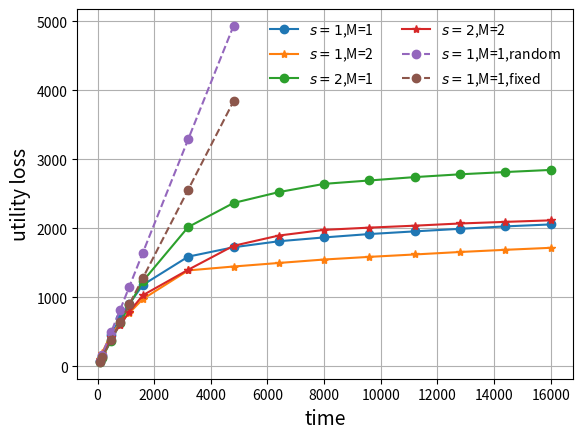
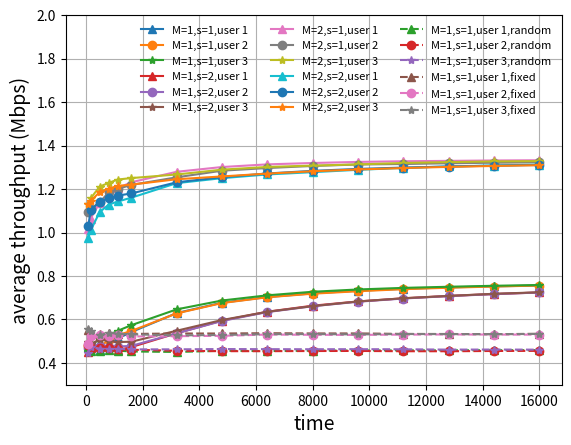
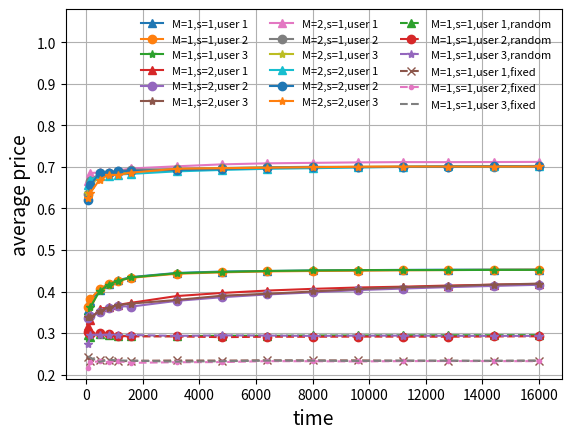

Source code (Python) for these figures, in order:
# -*- coding: utf-8 -*-
"""
Created on Mon Aug 30 20:51:34 2021

@author: xxx
"""

# In[11]
import numpy as np
import random 
import matplotlib
import matplotlib.pyplot as plt

fig, ax = plt.subplots()
 

T_simulation = 16000 # the overall simulation time
regret_x_label = [ round(0.005 * T_simulation), round(0.01 * T_simulation), round(0.03 * T_simulation), round(0.05 * T_simulation),  round(0.07 * T_simulation), round(0.1 * T_simulation), round(0.2 * T_simulation), round(0.3 *T_simulation), round(0.4 *T_simulation), round(0.5 *T_simulation), round(0.6 *T_simulation), round(0.7 *T_simulation), round(0.8 *T_simulation), round(0.9 *T_simulation),  T_simulation  ]

cumulative_regret_y_label_U_3_M_1_K_1_Decen_s_1 = np.array([  78.045   ,  152.93375 ,  458.50625 ,  701.089375,  906.6575  ,
       1181.5525  , 1590.848125, 1726.45625 , 1813.77875 , 1869.3     ,
       1918.313125, 1957.0425  , 1993.986875, 2029.12875 , 2057.655   ])

cumulative_regret_y_label_U_3_M_2_K_2_Decen_s_1 = np.array([ 109.43125,  199.235  ,  465.7025 ,  628.70125,  774.93625,
        976.9675 , 1390.97375, 1447.69875, 1499.055  , 1549.155  ,
       1587.5175 , 1622.3675 , 1658.1675 , 1689.74875, 1718.58   ])

cumulative_regret_y_label_U_3_M_1_K_1_Decen_s_1_random = np.array([   81.10666667,   165.92      ,   498.04      ,   822.305     ,
        1154.87      ,  1649.36166667,  3291.27333333,  4934.35166667,
        6581.95833333,  8204.91      ,  9844.885     , 11504.73166667,
       13151.75166667, 14777.62833333, 16418.26333333])

cumulative_regret_y_label_U_3_M_1_K_1_Decen_s_1_fixed = np.array([   65.6,   129.6,   385.6,   641.6,   897.6,  1281.6,  2561.6,
        3841.6,  5121.6,  6401.6,  7681.6,  8961.6, 10241.6, 11521.6,
       12801.6])

cumulative_regret_y_label_U_3_M_1_K_1_Decen_s_2 = np.array([  65.04148062,  128.30766262,  370.37701037,  626.04404487,
        887.94287025, 1235.08590262, 2019.73561437, 2368.4375975 ,
       2526.0041195 , 2645.59027788, 2694.81633425, 2743.516798  ,
       2784.05577263, 2816.837807  , 2847.42364138])


cumulative_regret_y_label_U_3_M_2_K_2_Decen_s_2 = np.array([  95.29197425,  171.35810337,  422.60872612,  600.57767738,
        790.74119725, 1031.68984075, 1400.84100212, 1747.64418525,
       1896.48553287, 1978.6042575 , 2011.3341995 , 2039.46644325,
       2071.31448013, 2094.65501825, 2116.6551195 ])

# cumulative_regret_y_label_U_3_M_1_K_1_Decen_s_3 = np.array([  35.831114,   68.018306,  193.712402,  287.320657,  373.351157,
#         464.75326 ,  576.090869,  676.796051,  766.717958,  851.852798,
#         922.183321,  990.331262, 1057.786245, 1112.211732, 1167.264181])

# cumulative_regret_y_label_U_3_M_2_K_2_Homo = np.array([  34.0011519,   58.3473156,  140.2077935,  205.0160685,
#         258.046009 ,  328.9804365,  521.4744721,  669.0590301,
#         788.8111665,  895.1144684,  979.2313966, 1050.9070276,
#        1125.2949588, 1191.9276263, 1264.7836929])

# cumulative_regret_y_label_U_3_M_1_K_1_Hete = np.array([  44.44650387,   82.12661362,  193.41998613,  276.00859875,
#         341.4676315 ,  427.478061  ,  631.11661712,  775.97938387,
#         895.58216062,  995.361557  , 1074.6133765 , 1154.23659925,
#        1234.67758225, 1293.89739762, 1353.46418387])

# cumulative_regret_y_label_U_3_M_2_K_2_Hete = np.array([  71.5885022,  122.611221 ,  248.9624712,  324.2779342,
#         385.768852 ,  458.7599012,  634.74041  ,  734.1541978,
#         814.6182336,  880.1267364,  942.1090892,  992.6815496,
#        1029.2394516, 1064.9724462, 1098.4567822])

plt.plot(regret_x_label, cumulative_regret_y_label_U_3_M_1_K_1_Decen_s_1,'-o', label = '$s=1$,M=1' )
plt.plot(regret_x_label, cumulative_regret_y_label_U_3_M_2_K_2_Decen_s_1,'-*', label = '$s=1$,M=2' )
plt.plot(regret_x_label, cumulative_regret_y_label_U_3_M_1_K_1_Decen_s_2,'-o', label = '$s=2$,M=1' )
plt.plot(regret_x_label, cumulative_regret_y_label_U_3_M_2_K_2_Decen_s_2,'-*', label = '$s=2$,M=2' )
plt.plot(regret_x_label[0:8], cumulative_regret_y_label_U_3_M_1_K_1_Decen_s_1_random[0:8],'--o', label = '$s=1$,M=1,random' )
plt.plot(regret_x_label[0:8], cumulative_regret_y_label_U_3_M_1_K_1_Decen_s_1_fixed[0:8],'--o', label = '$s=1$,M=1,fixed' )

# plt.plot(regret_x_label, cumulative_regret_y_label_U_3_M_1_K_1_Decen_s_3,'-o', label = '$s_3$,M=K=1' )
# plt.plot(regret_x_label, cumulative_regret_y_label_U_3_M_2_K_2_Homo,'-*', label = 'Homo,U=3,M=2,K=2' )
# plt.plot(regret_x_label, cumulative_regret_y_label_U_3_M_1_K_1_Hete,'--o', label = 'Hete,U=3,M=1,K=1' )
# plt.plot(regret_x_label, cumulative_regret_y_label_U_3_M_2_K_2_Hete,'--*', label = 'Hete,U=3,M=2,K=2' )
plt.legend(ncol=2,framealpha = 0,fontsize=10,loc = 'upper right')
plt.xlabel('time',fontsize=14)
plt.ylabel('utility loss',fontsize=14)
# plt.title('s=1',fontsize=16)
# plt.ylim([-500,3000])
plt.grid()
# fig.savefig('utility_regret_Price_QoS_decentral.eps', dpi = 600, format = 'eps')

 


# In[1] throughput
import numpy as np
import random 
import matplotlib
import matplotlib.pyplot as plt

fig, ax = plt.subplots()
 

T_simulation = 16000 # the overall simulation time
regret_x_label = [ round(0.005 * T_simulation), round(0.01 * T_simulation), round(0.03 * T_simulation), round(0.05 * T_simulation),  round(0.07 * T_simulation), round(0.1 * T_simulation), round(0.2 * T_simulation), round(0.3 *T_simulation), round(0.4 *T_simulation), round(0.5 *T_simulation), round(0.6 *T_simulation), round(0.7 *T_simulation), round(0.8 *T_simulation), round(0.9 *T_simulation),  T_simulation  ]


average_throughput_U_3_M_1_K_1_1 = np.array([0.46875   , 0.471875  , 0.45963542, 0.486875  , 0.51266741,
       0.54246094, 0.62974609, 0.67717448, 0.7031543 , 0.72025781,
       0.73236979, 0.7409096 , 0.74771484, 0.75244792, 0.75624609])

average_throughput_U_3_M_1_K_1_2 = np.array([0.47734375, 0.47851562, 0.4734375 , 0.50695313, 0.5280692 ,
       0.54738281, 0.62814453, 0.67565104, 0.70225586, 0.71867187,
       0.72996094, 0.73943638, 0.74614746, 0.75162326, 0.75607031])

average_throughput_U_3_M_1_K_1_3 = np.array([0.46328125, 0.4875    , 0.50442708, 0.5275    , 0.54821429,
       0.57398437, 0.64662109, 0.68736979, 0.71121094, 0.72755469,
       0.73813802, 0.74540179, 0.75062012, 0.75511285, 0.75870313])


average_throughput_U_3_M_1_K_1_1_random = np.array([0.475     , 0.45625   , 0.45625   , 0.45770833, 0.45669643,
       0.45291667, 0.45078125, 0.45600694, 0.45486979, 0.4566875 ,
       0.45755208, 0.45813988, 0.45817708, 0.45880787, 0.45888542])

average_throughput_U_3_M_1_K_1_2_random = np.array([0.48333333, 0.47083333, 0.46875   , 0.46770833, 0.46205357,
       0.46104167, 0.45619792, 0.45430556, 0.45429688, 0.45497917,
       0.45539931, 0.45401786, 0.45394531, 0.45521991, 0.45582292])

average_throughput_U_3_M_1_K_1_3_random = np.array([0.44791667, 0.47395833, 0.46597222, 0.46333333, 0.46517857,
       0.46260417, 0.46270833, 0.46413194, 0.46356771, 0.4631875 ,
       0.46348958, 0.46297619, 0.46153646, 0.46179398, 0.46132292])


average_throughput_U_3_M_1_K_1_1_fixed = np.array([0.55      , 0.53125   , 0.53472222, 0.5375    , 0.53125   ,
       0.53354167, 0.535625  , 0.535625  , 0.53703125, 0.53591667,
       0.53600694, 0.53366071, 0.53335938, 0.5325463 , 0.53422917])

average_throughput_U_3_M_1_K_1_2_fixed = np.array([0.4875    , 0.52291667, 0.52847222, 0.52291667, 0.53095238,
       0.521875  , 0.52333333, 0.52493056, 0.53067708, 0.529625  ,
       0.52895833, 0.53053571, 0.53117188, 0.53064815, 0.53035417])

average_throughput_U_3_M_1_K_1_3_fixed = np.array([0.55416667, 0.54583333, 0.52708333, 0.53958333, 0.53482143,
       0.531875  , 0.526875  , 0.52875   , 0.53260417, 0.53283333,
       0.53145833, 0.53321429, 0.5328125 , 0.53261574, 0.5335    ])




# average_throughput_U_3_M_2_K_2_1 = np.array([1.2892625 , 1.31755625, 1.35441042, 1.37787125, 1.39371964,
#         1.407345  , 1.43234938, 1.44533   , 1.45299687, 1.46073113,
#         1.46385344, 1.46529259, 1.46911805, 1.46967278, 1.47136763])

# average_throughput_U_3_M_2_K_2_2 = np.array([1.2766625 , 1.29734375, 1.3144875 , 1.3155875 , 1.31650893,
#         1.319835  , 1.32642375, 1.32908625, 1.33447625, 1.3369225 ,
#         1.33961542, 1.34459107, 1.3459093 , 1.34957063, 1.35045094])

# average_throughput_U_3_M_2_K_2_3 = np.array([1.211575  , 1.22049375, 1.21722708, 1.21046625, 1.20803393,
#         1.20264438, 1.18809469, 1.18161854, 1.17448047, 1.16886125,
#         1.16651417, 1.163065  , 1.16016148, 1.15782306, 1.15658337])


average_throughput_U_3_M_1_K_1_s_2_1 = np.array([0.45      , 0.46875   , 0.47447917, 0.47171875, 0.45970982,
       0.47328125, 0.53675781, 0.595     , 0.63580078, 0.66353125,
       0.68302083, 0.6974442 , 0.7084375 , 0.71717014, 0.7243125 ])

average_throughput_U_3_M_1_K_1_s_2_2 = np.array([0.4703125 , 0.47734375, 0.48020833, 0.475     , 0.47578125,
       0.47867188, 0.53660156, 0.59333333, 0.63410156, 0.66104688,
       0.68169271, 0.69645089, 0.70771484, 0.7166059 , 0.72423437])

average_throughput_U_3_M_1_K_1_s_2_3 = np.array([0.4953125 , 0.4859375 , 0.50859375, 0.50078125, 0.49642857,
       0.49773438, 0.5484375 , 0.59765625, 0.63552734, 0.6614375 ,
       0.68289062, 0.69776786, 0.7084082 , 0.71830729, 0.72510937])

# average_throughput_U_3_M_2_K_2_1_Hete = np.array([1.3486    , 1.377475  , 1.46710417, 1.5075975 , 1.53094821,
#         1.55384125, 1.5800925 , 1.59532333, 1.60431312, 1.60985525,
#         1.61343042, 1.61655661, 1.61941406, 1.62171472, 1.62368238])

# average_throughput_U_3_M_2_K_2_2_Hete = np.array([1.3685    , 1.436075  , 1.54585   , 1.5950025 , 1.61973393,
#         1.6421925 , 1.67855187, 1.69563292, 1.70511125, 1.71196975,
#         1.71686062, 1.72046518, 1.72347375, 1.72585472, 1.72776   ])

# average_throughput_U_3_M_2_K_2_3_Hete = np.array([1.113275  , 1.1510875 , 1.20474167, 1.22564   , 1.23789464,
#         1.24763   , 1.26413687, 1.26895833, 1.27601625, 1.27800575,
#         1.27951854, 1.28077982, 1.28406344, 1.28464958, 1.28563863])


average_throughput_U_3_M_2_K_2_1 = np.array([1.0140625 , 1.0640625 , 1.13723958, 1.1828125 , 1.20412946,
       1.23132813, 1.27941406, 1.30132812, 1.31353516, 1.3198125 ,
       1.32481771, 1.32792411, 1.32958008, 1.33144097, 1.33251563])

average_throughput_U_3_M_2_K_2_2 = np.array([1.09375   , 1.1078125 , 1.1390625 , 1.185     , 1.20089286,
       1.21914063, 1.25398437, 1.28450521, 1.29669922, 1.30621875,
       1.31289063, 1.31520089, 1.31859375, 1.32108507, 1.32297656])

average_throughput_U_3_M_2_K_2_3 = np.array([1.13125   , 1.15703125, 1.21145833, 1.2284375 , 1.24386161,
       1.25046875, 1.26699219, 1.28921875, 1.30167969, 1.30776563,
       1.31330729, 1.31996652, 1.32400391, 1.32704861, 1.32853906])



average_throughput_U_3_M_2_K_2_s_2_1 = np.array([0.9765625 , 1.009375  , 1.09427083, 1.1284375 , 1.14274554,
       1.16046875, 1.22722656, 1.25013021, 1.26714844, 1.27765625,
       1.28851563, 1.29723214, 1.30413086, 1.30832465, 1.31233594])

average_throughput_U_3_M_2_K_2_s_2_2 = np.array([1.0296875 , 1.10234375, 1.1421875 , 1.1578125 , 1.16997768,
       1.17976562, 1.23113281, 1.25458333, 1.2715625 , 1.28376563,
       1.29257812, 1.29877232, 1.30351562, 1.30758681, 1.31083594])

average_throughput_U_3_M_2_K_2_s_2_3 = np.array([1.13278846, 1.14486058, 1.18613301, 1.20226154, 1.21427129,
       1.22045288, 1.24514014, 1.25806715, 1.27107897, 1.281645  ,
       1.29003309, 1.29657816, 1.30194171, 1.30625887, 1.3097438 ])




plt.plot(regret_x_label, average_throughput_U_3_M_1_K_1_1,'-^',label = 'M=1,s=1,user 1')
plt.plot(regret_x_label, average_throughput_U_3_M_1_K_1_2,'-o',label = 'M=1,s=1,user 2')
plt.plot(regret_x_label, average_throughput_U_3_M_1_K_1_3,'-*',label = 'M=1,s=1,user 3')

plt.plot(regret_x_label, average_throughput_U_3_M_1_K_1_s_2_1,'-^',label = 'M=1,s=2,user 1')
plt.plot(regret_x_label, average_throughput_U_3_M_1_K_1_s_2_2,'-o',label = 'M=1,s=2,user 2')
plt.plot(regret_x_label, average_throughput_U_3_M_1_K_1_s_2_3,'-*',label = 'M=1,s=2,user 3')

plt.plot(regret_x_label, average_throughput_U_3_M_2_K_2_1,'-^',label = 'M=2,s=1,user 1')
plt.plot(regret_x_label, average_throughput_U_3_M_2_K_2_2,'-o',label = 'M=2,s=1,user 2')
plt.plot(regret_x_label, average_throughput_U_3_M_2_K_2_3,'-*',label = 'M=2,s=1,user 3')

plt.plot(regret_x_label, average_throughput_U_3_M_2_K_2_s_2_1,'-^',label = 'M=2,s=2,user 1')
plt.plot(regret_x_label, average_throughput_U_3_M_2_K_2_s_2_2,'-o',label = 'M=2,s=2,user 2')
plt.plot(regret_x_label, average_throughput_U_3_M_2_K_2_s_2_3,'-*',label = 'M=2,s=2,user 3')

plt.plot(regret_x_label, average_throughput_U_3_M_1_K_1_1_random,'--^',label = 'M=1,s=1,user 1,random')
plt.plot(regret_x_label, average_throughput_U_3_M_1_K_1_2_random,'--o',label = 'M=1,s=1,user 2,random')
plt.plot(regret_x_label, average_throughput_U_3_M_1_K_1_3_random,'--*',label = 'M=1,s=1,user 3,random')

plt.plot(regret_x_label, average_throughput_U_3_M_1_K_1_1_fixed,'--^',label = 'M=1,s=1,user 1,fixed')
plt.plot(regret_x_label, average_throughput_U_3_M_1_K_1_2_fixed,'--o',label = 'M=1,s=1,user 2,fixed')
plt.plot(regret_x_label, average_throughput_U_3_M_1_K_1_3_fixed,'--*',label = 'M=1,s=1,user 3,fixed')


# plt.plot(regret_x_label, average_throughput_U_3_M_2_K_2_1,'-^',label = 'M=K=2,user 1')
# plt.plot(regret_x_label, average_throughput_U_3_M_2_K_2_2,'-o',label = 'M=K=2,user 2')
# plt.plot(regret_x_label, average_throughput_U_3_M_2_K_2_3,'-*',label = 'M=K=2,user 3')



# plt.plot(regret_x_label, average_throughput_U_3_M_1_K_1_1_Hete,'-^',label = 'M=K=1,user 1')
# plt.plot(regret_x_label, average_throughput_U_3_M_1_K_1_2_Hete,'-o',label = 'M=K=1,user 2')
# plt.plot(regret_x_label, average_throughput_U_3_M_1_K_1_3_Hete,'-*',label = 'M=K=1,user 3')

# plt.plot(regret_x_label, average_throughput_U_3_M_2_K_2_1_Hete,'-^',label = 'M=K=2,user 1')
# plt.plot(regret_x_label, average_throughput_U_3_M_2_K_2_2_Hete,'-o',label = 'M=K=2,user 2')
# plt.plot(regret_x_label, average_throughput_U_3_M_2_K_2_3_Hete,'-*',label = 'M=K=2,user 3')


plt.legend(ncol=3,framealpha = 0,fontsize=8)
plt.xlabel('time',fontsize=14)
plt.ylabel('average throughput (Mbps)',fontsize=14)
plt.grid()
# plt.xlim([-500,28000])
plt.ylim([0.3, 2])


# fig.savefig('Decentralized_average_throughput.eps', dpi = 600, format = 'eps')

 # In[1] price
import numpy as np
import random 
import matplotlib
import matplotlib.pyplot as plt

fig, ax = plt.subplots()
 

T_simulation = 16000 # the overall simulation time
regret_x_label = [ round(0.005 * T_simulation), round(0.01 * T_simulation), round(0.03 * T_simulation), round(0.05 * T_simulation),  round(0.07 * T_simulation), round(0.1 * T_simulation), round(0.2 * T_simulation), round(0.3 *T_simulation), round(0.4 *T_simulation), round(0.5 *T_simulation), round(0.6 *T_simulation), round(0.7 *T_simulation), round(0.8 *T_simulation), round(0.9 *T_simulation),  T_simulation  ]


average_price_U_3_M_1_K_1_1 = np.array([0.35569531, 0.37630469, 0.40438672, 0.41897188, 0.4269308 ,
       0.43483711, 0.44470273, 0.44808021, 0.44936973, 0.45062625,
       0.45145905, 0.45207879, 0.45257798, 0.45268576, 0.45279699])

average_price_U_3_M_1_K_1_2 = np.array([0.36303906, 0.38283594, 0.40514583, 0.41796719, 0.42563839,
       0.4330793 , 0.44273926, 0.44614635, 0.44837568, 0.44938625,
       0.45017812, 0.45107824, 0.45168467, 0.45217157, 0.45246785])

average_price_U_3_M_1_K_1_3 = np.array([0.34360938, 0.36304688, 0.40054427, 0.41681094, 0.42502734,
       0.4338793 , 0.44394707, 0.44709727, 0.44936152, 0.45067641,
       0.45145775, 0.4516923 , 0.45171929, 0.45201979, 0.45212156])


average_price_U_3_M_1_K_1_s_2_1 = np.array([0.316625  , 0.33076563, 0.35877083, 0.36163281, 0.36777232,
       0.37290859, 0.38905977, 0.39650286, 0.40229297, 0.40637891,
       0.40964674, 0.41167277, 0.41440908, 0.41649384, 0.41844023])

average_price_U_3_M_1_K_1_s_2_2 = np.array([0.33548437, 0.34082812, 0.34959375, 0.35929219, 0.36499107,
       0.36368906, 0.37744961, 0.38625521, 0.39291328, 0.39787234,
       0.40339297, 0.40710379, 0.41054863, 0.41346224, 0.41620328])

average_price_U_3_M_1_K_1_s_2_3 = np.array([0.33860937, 0.338     , 0.35263542, 0.361375  , 0.36729464,
       0.37101484, 0.37960898, 0.38989115, 0.39458652, 0.40004297,
       0.40603906, 0.41034688, 0.412921  , 0.416723  , 0.41891453])


average_price_U_3_M_2_K_2_1 = np.array([0.66570313, 0.68529688, 0.68670833, 0.68746094, 0.69126004,
       0.69632969, 0.70144141, 0.70618125, 0.70865703, 0.70979234,
       0.71092383, 0.71162734, 0.71156191, 0.71182943, 0.71213836])

average_price_U_3_M_2_K_2_2 = np.array([0.63425   , 0.66725   , 0.68462109, 0.68560234, 0.69012054,
       0.69312852, 0.6948709 , 0.69739167, 0.69915879, 0.70031375,
       0.70000215, 0.70022059, 0.70032944, 0.7007237 , 0.70125445])

average_price_U_3_M_2_K_2_3 = np.array([0.63789063, 0.65964844, 0.67427604, 0.68148828, 0.68554632,
       0.6889375 , 0.69350957, 0.69685352, 0.69856641, 0.69919602,
       0.70024674, 0.70061735, 0.70138511, 0.70174071, 0.70230355])


average_price_U_3_M_2_K_2_s_2_1 = np.array([0.65559375, 0.66915625, 0.67873958, 0.67876875, 0.68171429,
       0.68329766, 0.68930469, 0.69274661, 0.69550215, 0.69693953,
       0.69866706, 0.70010993, 0.7013623 , 0.70151181, 0.70235844])

average_price_U_3_M_2_K_2_s_2_2 = np.array([0.6215    , 0.65632031, 0.68519531, 0.68486719, 0.68907701,
       0.69014141, 0.69282695, 0.69475156, 0.69812266, 0.69947172,
       0.69961849, 0.70012455, 0.7007291 , 0.70150365, 0.70161477])

average_price_U_3_M_2_K_2_s_2_3 = np.array([0.62510938, 0.63791406, 0.66945573, 0.6806375 , 0.68044754,
       0.68641875, 0.69560234, 0.69683307, 0.69809004, 0.69941703,
       0.70038424, 0.70078694, 0.70093574, 0.70085339, 0.70110672])


average_price_U_3_M_1_K_1_1_random = np.array([0.29466667, 0.2908125 , 0.29648958, 0.29508333, 0.29356845,
       0.29296771, 0.29252031, 0.29358264, 0.29333802, 0.29416687,
       0.29408229, 0.29459375, 0.29463893, 0.29466898, 0.2949675 ])

average_price_U_3_M_1_K_1_2_random = np.array([0.30195833, 0.29853125, 0.30030556, 0.29723958, 0.2931369 ,
       0.29198125, 0.29196823, 0.29007917, 0.29111094, 0.29104042,
       0.29142517, 0.29130804, 0.29114271, 0.29177106, 0.29216698])

average_price_U_3_M_1_K_1_3_random = np.array([0.27427083, 0.29517708, 0.29605208, 0.29595   , 0.2959494 ,
       0.29520729, 0.29317813, 0.29433924, 0.29395078, 0.29315167,
       0.29376076, 0.29374568, 0.29335794, 0.29318519, 0.29318844])


average_price_U_3_M_1_K_1_1_fixed = np.array([0.2415    , 0.23260417, 0.23393056, 0.234675  , 0.23177679,
       0.23309375, 0.23388542, 0.23364236, 0.23427135, 0.2339425 ,
       0.23416285, 0.2331747 , 0.23306953, 0.23268889, 0.23341604])

average_price_U_3_M_1_K_1_2_fixed = np.array([0.21554167, 0.2304375 , 0.23167361, 0.2295125 , 0.23248214,
       0.22826875, 0.22965208, 0.23005486, 0.2323276 , 0.23208375,
       0.2316125 , 0.23234167, 0.23256276, 0.23232593, 0.23221729])

average_price_U_3_M_1_K_1_3_fixed = np.array([0.24420833, 0.24066667, 0.2305625 , 0.23575417, 0.23396726,
       0.23350208, 0.23115625, 0.23215   , 0.23363646, 0.23354583,
       0.23277986, 0.23355179, 0.23342708, 0.23328032, 0.23362125])

# average_throughput_U_3_M_1_K_1_1_Hete = np.array([0.64967188, 0.66775   , 0.7069401 , 0.72774219, 0.74117187,
#         0.75534766, 0.7783957 , 0.79121641, 0.79891113, 0.80454922,
#         0.80947695, 0.81318996, 0.81575625, 0.81828802, 0.82035227])

# average_throughput_U_3_M_1_K_1_2_Hete = np.array([0.67390625, 0.68733594, 0.73654427, 0.763275  , 0.78117299,
#         0.79764609, 0.8312418 , 0.84744167, 0.85652402, 0.86285562,
#         0.8678263 , 0.87121551, 0.87379658, 0.87633698, 0.87827195])

# average_throughput_U_3_M_1_K_1_3_Hete = np.array([0.54507812, 0.55989063, 0.58271354, 0.59094687, 0.59865513,
#         0.60530547, 0.61933281, 0.62769505, 0.6307625 , 0.63196469,
#         0.63334401, 0.63448382, 0.63495166, 0.63506554, 0.63542344])

# average_throughput_U_3_M_2_K_2_1_Hete = np.array([1.3486    , 1.377475  , 1.46710417, 1.5075975 , 1.53094821,
#         1.55384125, 1.5800925 , 1.59532333, 1.60431312, 1.60985525,
#         1.61343042, 1.61655661, 1.61941406, 1.62171472, 1.62368238])

# average_throughput_U_3_M_2_K_2_2_Hete = np.array([1.3685    , 1.436075  , 1.54585   , 1.5950025 , 1.61973393,
#         1.6421925 , 1.67855187, 1.69563292, 1.70511125, 1.71196975,
#         1.71686062, 1.72046518, 1.72347375, 1.72585472, 1.72776   ])

# average_throughput_U_3_M_2_K_2_3_Hete = np.array([1.113275  , 1.1510875 , 1.20474167, 1.22564   , 1.23789464,
#         1.24763   , 1.26413687, 1.26895833, 1.27601625, 1.27800575,
#         1.27951854, 1.28077982, 1.28406344, 1.28464958, 1.28563863])





plt.plot(regret_x_label, average_price_U_3_M_1_K_1_1,'-^',label = 'M=1,s=1,user 1')
plt.plot(regret_x_label, average_price_U_3_M_1_K_1_2,'-o',label = 'M=1,s=1,user 2')
plt.plot(regret_x_label, average_price_U_3_M_1_K_1_3,'-*',label = 'M=1,s=1,user 3')

plt.plot(regret_x_label, average_price_U_3_M_1_K_1_s_2_1,'-^',label = 'M=1,s=2,user 1')
plt.plot(regret_x_label, average_price_U_3_M_1_K_1_s_2_2,'-o',label = 'M=1,s=2,user 2')
plt.plot(regret_x_label, average_price_U_3_M_1_K_1_s_2_3,'-*',label = 'M=1,s=2,user 3')

plt.plot(regret_x_label, average_price_U_3_M_2_K_2_1,'-^',label = 'M=2,s=1,user 1')
plt.plot(regret_x_label, average_price_U_3_M_2_K_2_2,'-o',label = 'M=2,s=1,user 2')
plt.plot(regret_x_label, average_price_U_3_M_2_K_2_3,'-*',label = 'M=2,s=1,user 3')

plt.plot(regret_x_label, average_price_U_3_M_2_K_2_s_2_1,'-^',label = 'M=2,s=2,user 1')
plt.plot(regret_x_label, average_price_U_3_M_2_K_2_s_2_2,'-o',label = 'M=2,s=2,user 2')
plt.plot(regret_x_label, average_price_U_3_M_2_K_2_s_2_3,'-*',label = 'M=2,s=2,user 3')

plt.plot(regret_x_label, average_price_U_3_M_1_K_1_1_random,'--^',label = 'M=1,s=1,user 1,random')
plt.plot(regret_x_label, average_price_U_3_M_1_K_1_2_random,'--o',label = 'M=1,s=1,user 2,random')
plt.plot(regret_x_label, average_price_U_3_M_1_K_1_3_random,'--*',label = 'M=1,s=1,user 3,random')

plt.plot(regret_x_label, average_price_U_3_M_1_K_1_1_fixed,'--x',label = 'M=1,s=1,user 1,fixed')
plt.plot(regret_x_label, average_price_U_3_M_1_K_1_2_fixed,'--.',label = 'M=1,s=1,user 2,fixed')
plt.plot(regret_x_label, average_price_U_3_M_1_K_1_3_fixed,'--',label = 'M=1,s=1,user 3,fixed')


# plt.plot(regret_x_label, average_throughput_U_3_M_2_K_2_1,'-^',label = 'M=K=2,user 1')
# plt.plot(regret_x_label, average_throughput_U_3_M_2_K_2_2,'-o',label = 'M=K=2,user 2')
# plt.plot(regret_x_label, average_throughput_U_3_M_2_K_2_3,'-*',label = 'M=K=2,user 3')



# plt.plot(regret_x_label, average_throughput_U_3_M_1_K_1_1_Hete,'-^',label = 'M=K=1,user 1')
# plt.plot(regret_x_label, average_throughput_U_3_M_1_K_1_2_Hete,'-o',label = 'M=K=1,user 2')
# plt.plot(regret_x_label, average_throughput_U_3_M_1_K_1_3_Hete,'-*',label = 'M=K=1,user 3')

# plt.plot(regret_x_label, average_throughput_U_3_M_2_K_2_1_Hete,'-^',label = 'M=K=2,user 1')
# plt.plot(regret_x_label, average_throughput_U_3_M_2_K_2_2_Hete,'-o',label = 'M=K=2,user 2')
# plt.plot(regret_x_label, average_throughput_U_3_M_2_K_2_3_Hete,'-*',label = 'M=K=2,user 3')


plt.legend(ncol=3,framealpha = 0,fontsize=8)
plt.xlabel('time',fontsize=14)
plt.ylabel('average price',fontsize=14)
plt.ylim([0.19, 1.08])

plt.grid()
# plt.ylim([0.5,2.3])
# fig.savefig('Decentralized_average_price.eps', dpi = 600, format = 'eps')